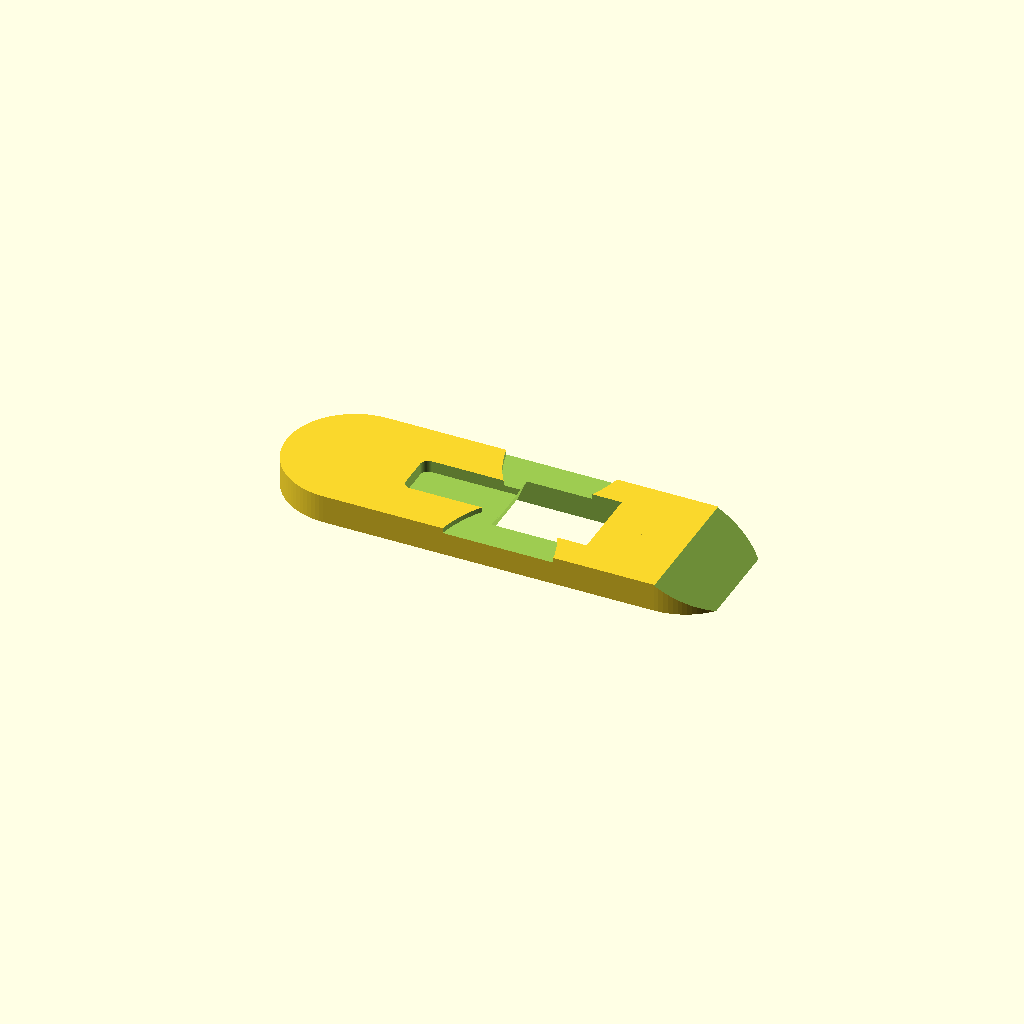
Cell 1: rendered with the file's own defaults.
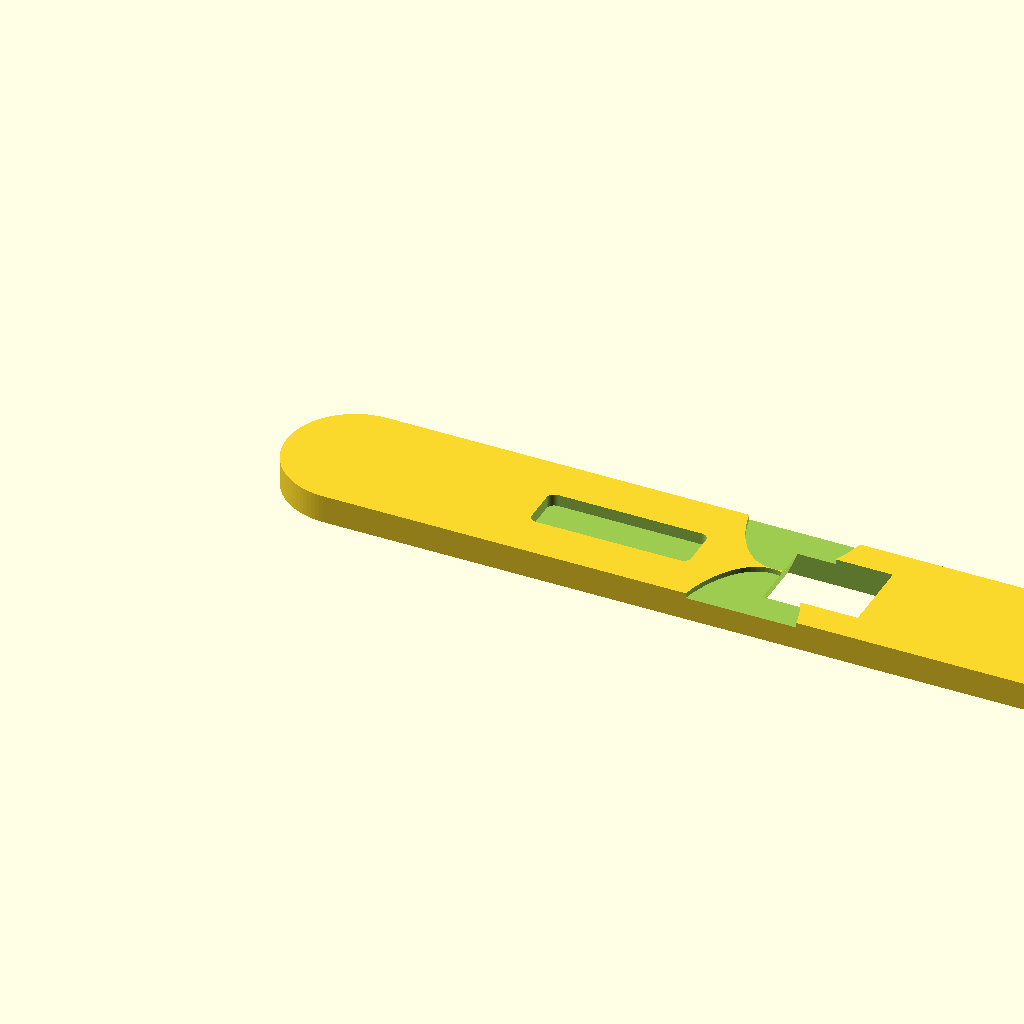
Cell 2 — body_len set to 164, the other parameters unchanged.
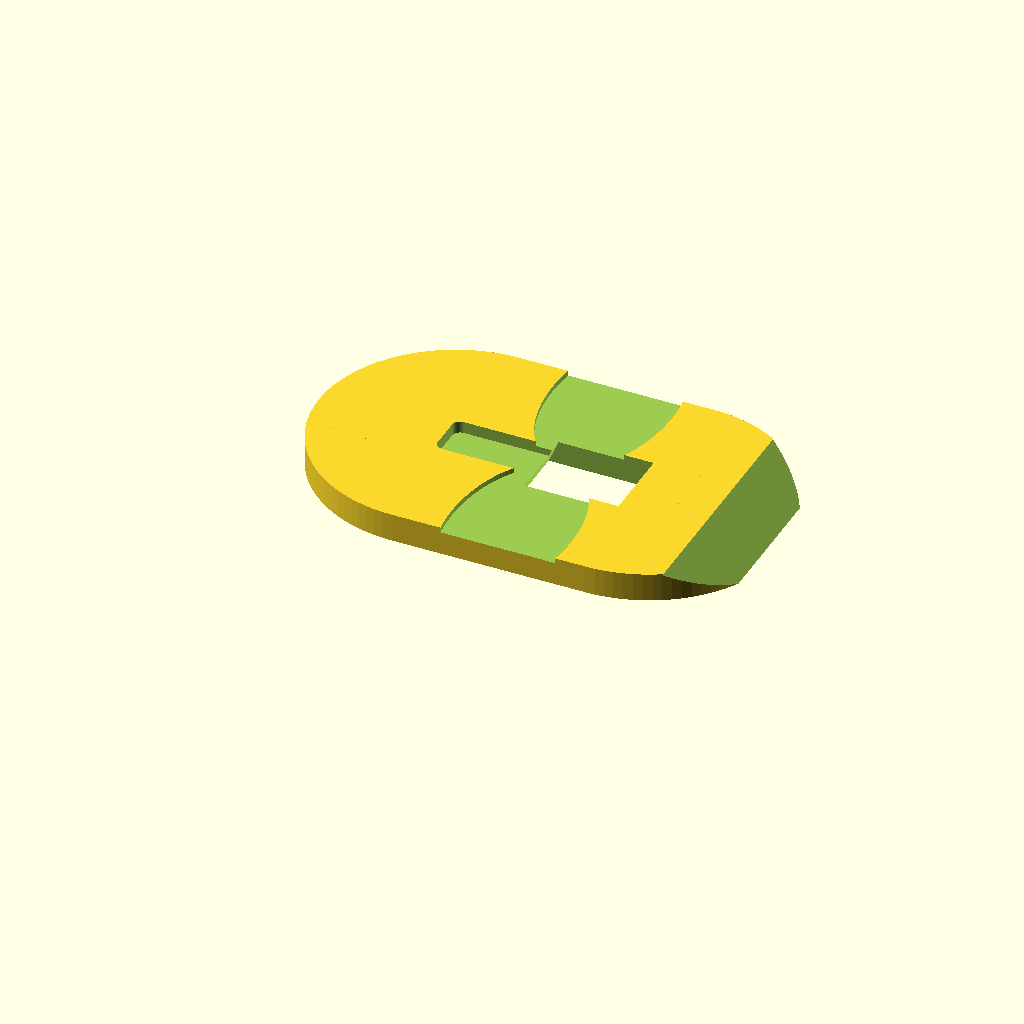
Cell 3: the same model with body_w = 48.
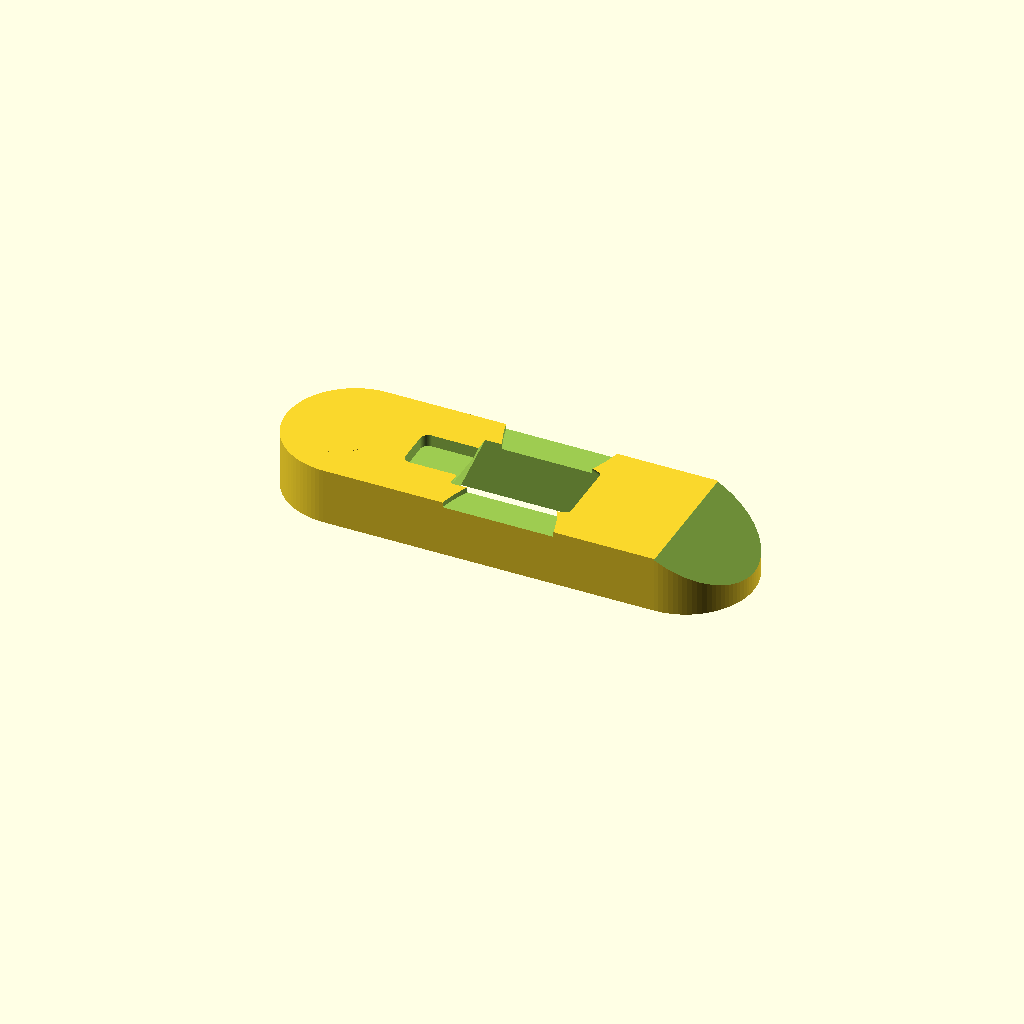
Cell 4 — body_h set to 10, the other parameters unchanged.
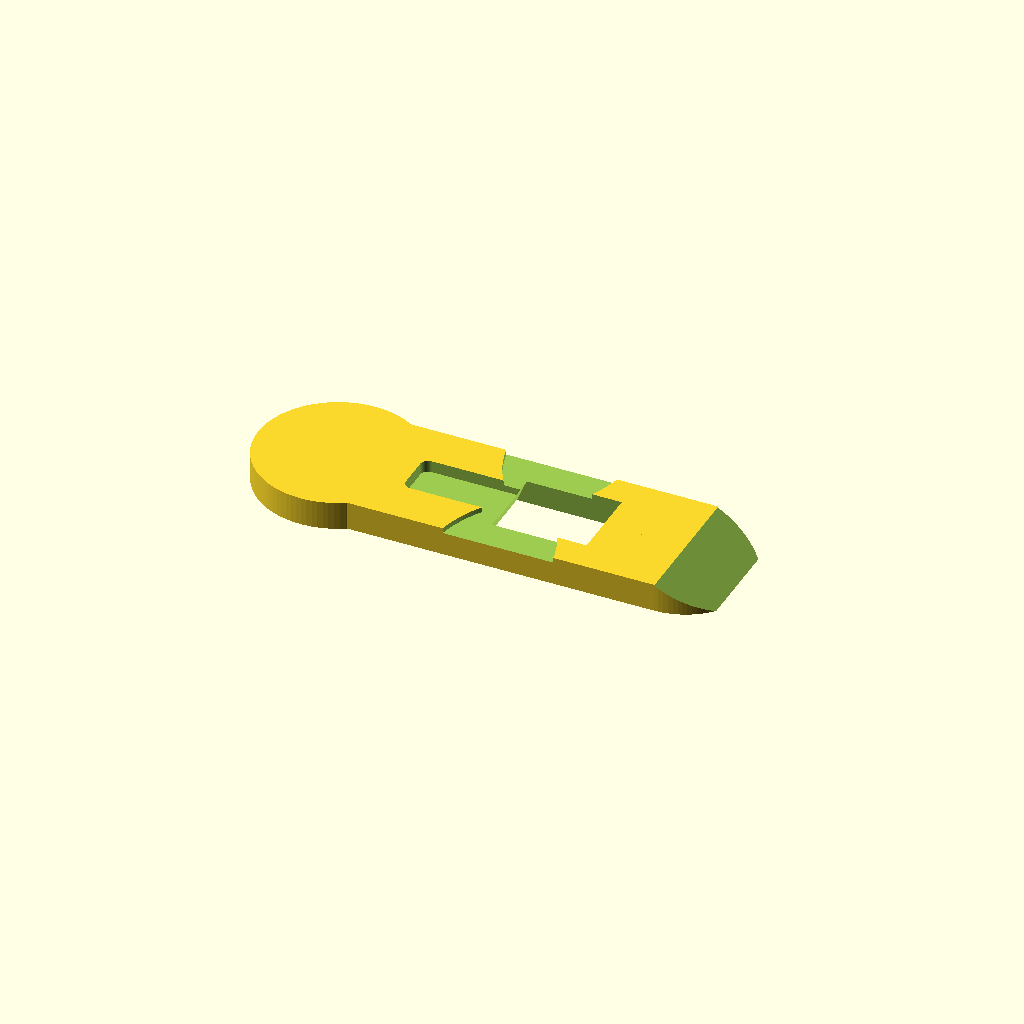
Cell 5: ring_outer_d = 28 (everything else at default).
One fixed orthographic camera (rotation 55°, 0°, 25°; colour scheme Cornfield) for every cell.
OpenSCAD source file 3d/phone_stand_keychain_v2.scad:
// ArcDock Key V2
// Minimal keychain phone stand with refined silhouette and better visual balance.

$fn = 96;

// ---------- Parameters (mm) ----------
body_len      = 82;
body_w        = 24;
body_h        = 5.0;

ring_outer_d  = 14;
ring_hole_d   = 5.0;
ring_x        = 9;

slot_w        = 13.2; // smartphone + most slim/medium cases
slot_d        = 20;
slot_angle    = 67;
slot_floor    = 1.2;

lip_h         = 2.4;
lip_t         = 1.7;

waist_cut_d   = 38;   // soft hourglass waist for aesthetics + grip
waist_depth   = 0.9;

window_l      = 28;   // visual lightness window
window_w      = 8.2;
window_z      = 2.1;

// ---------- Helpers ----------
module capsule2d(len, wid) {
    hull() {
        translate([wid / 2, wid / 2]) circle(d = wid);
        translate([len - wid / 2, wid / 2]) circle(d = wid);
    }
}

module rounded_block(len, wid, hei, rad) {
    hull() {
        for (x = [rad, len - rad])
            for (y = [rad, wid - rad])
                translate([x, y, 0]) cylinder(h = hei, r = rad);
    }
}

module base_body() {
    linear_extrude(height = body_h)
        capsule2d(body_len, body_w);
}

module keyring_pad() {
    translate([ring_x, body_w / 2, 0])
        difference() {
            cylinder(h = body_h, d = ring_outer_d);
            translate([0, 0, -0.2]) cylinder(h = body_h + 0.4, d = ring_hole_d);
        }
}

module phone_slot_cut() {
    // Main slot cut, tilted for natural viewing angle.
    translate([body_len * 0.58, body_w / 2, slot_floor])
        rotate([0, -slot_angle, 0])
            translate([-slot_d / 2, -slot_w / 2, -body_h * 1.2])
                rounded_block(slot_d, slot_w, body_h * 3, 1.2);
}

module comfort_top_sweep() {
    // Subtle top sweep at tail for a cleaner profile.
    translate([body_len - 12, -2, body_h - 0.2])
        rotate([0, 28, 0])
            cube([22, body_w + 4, body_h * 2]);
}

module waist_reliefs() {
    // Gentle side reliefs to avoid a plain rectangular look.
    for (y = [-waist_cut_d / 2, waist_cut_d / 2])
        translate([body_len * 0.52, body_w / 2 + y, body_h - waist_depth])
            rotate([0, 0, 90])
                scale([1.0, 0.55, 1])
                    cylinder(h = waist_depth + 0.2, d = waist_cut_d);
}

module center_window() {
    // Window gives lightness and a stronger premium aesthetic.
    translate([body_len * 0.27, (body_w - window_w) / 2, body_h - window_z])
        rounded_block(window_l, window_w, window_z + 0.2, 1.4);
}

module front_lip() {
    // Anti-slip lip where phone rests.
    translate([body_len * 0.76, (body_w - slot_w) / 2, body_h - lip_h])
        rounded_block(lip_t, slot_w, lip_h, 0.5);
}

// ---------- Final ----------
module model() {
    difference() {
        union() {
            base_body();
            keyring_pad();
            front_lip();
        }

        phone_slot_cut();
        center_window();
        comfort_top_sweep();
        waist_reliefs();
    }
}

model();
Customizer parameters (derived from the source; name, type, default, range or options):
body_len: number, default 82
body_w: number, default 24
body_h: number, default 5
ring_outer_d: number, default 14
ring_hole_d: number, default 5
ring_x: number, default 9
slot_w: number, default 13.2
slot_d: number, default 20
slot_angle: number, default 67
slot_floor: number, default 1.2
lip_h: number, default 2.4
lip_t: number, default 1.7
waist_cut_d: number, default 38
waist_depth: number, default 0.9
window_l: number, default 28
window_w: number, default 8.2
window_z: number, default 2.1
